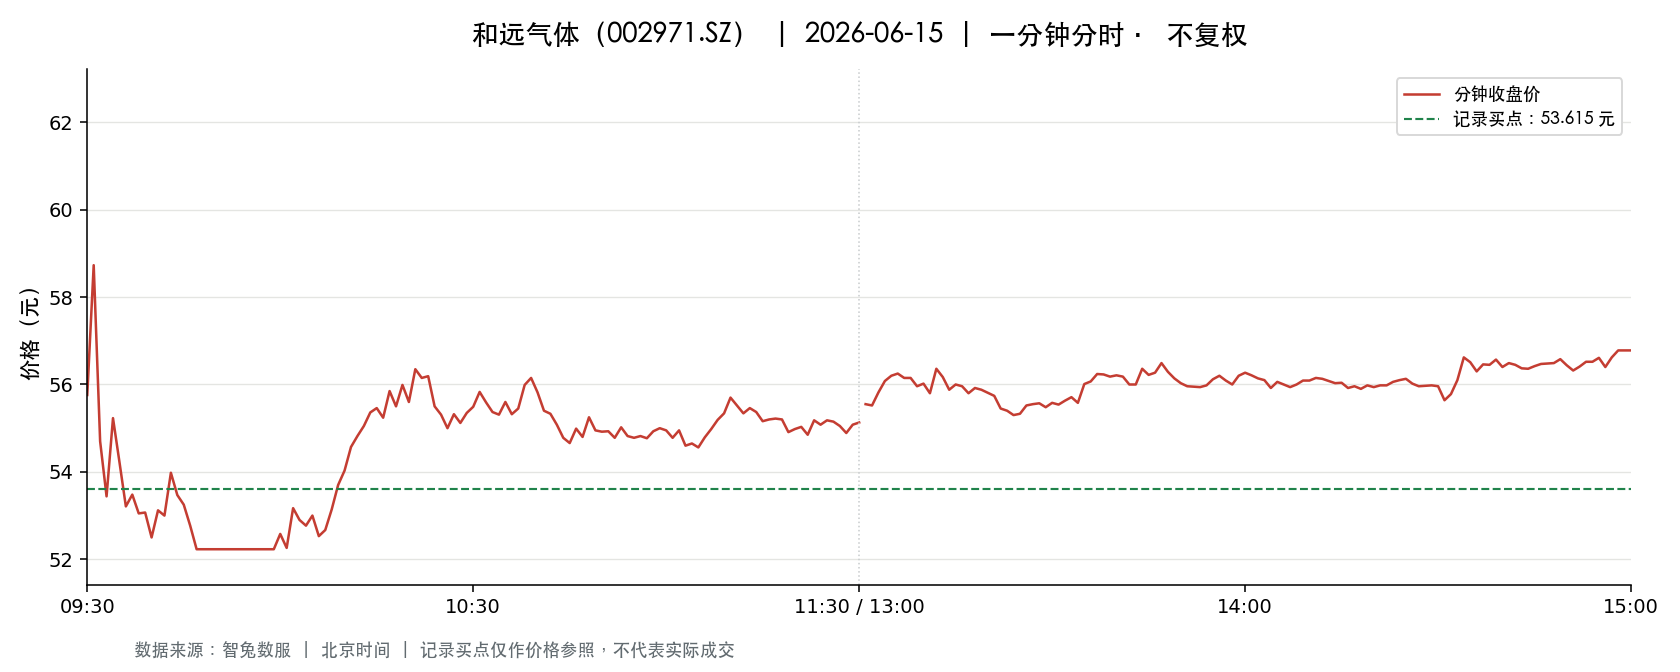

The data file committed next to this chart (first rows):
t, o, h, l, c, v, a, pc, sf
2026-06-15 09:30:00, 55.76, 55.76, 55.76, 55.76, 21788, 121491003, 58.03, 0.0
2026-06-15 09:31:00, 56.6, 59.9, 56.6, 58.73, 26682, 154397160, 55.76, 0.0
2026-06-15 09:32:00, 59.0, 59.0, 54.7, 54.7, 23027, 130294986, 58.73, 0.0
2026-06-15 09:33:00, 54.7, 54.7, 53.0, 53.44, 18710, 101002739, 54.7, 0.0
2026-06-15 09:34:00, 53.37, 55.23, 53.37, 55.23, 9410, 50650953, 53.44, 0.0
2026-06-15 09:35:00, 55.22, 55.36, 53.97, 54.23, 9342, 51082469, 55.23, 0.0
2026-06-15 09:36:00, 54.03, 54.23, 53.2, 53.21, 5074, 27318457, 54.23, 0.0
2026-06-15 09:37:00, 53.19, 53.69, 52.98, 53.48, 8303, 44273385, 53.21, 0.0
2026-06-15 09:38:00, 53.44, 53.49, 53.0, 53.05, 7392, 39329114, 53.48, 0.0
2026-06-15 09:39:00, 53.21, 53.21, 52.8, 53.07, 6150, 32582975, 53.05, 0.0
2026-06-15 09:40:00, 52.94, 53.07, 52.39, 52.5, 6336, 33469251, 53.07, 0.0
2026-06-15 09:41:00, 52.51, 53.14, 52.51, 53.12, 5526, 29239004, 52.5, 0.0
2026-06-15 09:42:00, 53.14, 53.17, 52.86, 53.0, 3439, 18229405, 53.12, 0.0
2026-06-15 09:43:00, 53.28, 54.2, 53.28, 53.98, 4153, 22329436, 53.0, 0.0
2026-06-15 09:44:00, 54.01, 54.12, 53.47, 53.47, 4294, 23016023, 53.98, 0.0
2026-06-15 09:45:00, 53.33, 53.7, 53.06, 53.25, 3461, 18495865, 53.47, 0.0
2026-06-15 09:46:00, 53.21, 53.21, 52.77, 52.77, 2879, 15263371, 53.25, 0.0
2026-06-15 09:47:00, 52.69, 52.69, 52.23, 52.23, 15651, 81797769, 52.77, 0.0
2026-06-15 09:48:00, 52.23, 52.23, 52.23, 52.23, 1167, 6095241, 52.23, 0.0
2026-06-15 09:49:00, 52.23, 52.23, 52.23, 52.23, 1075, 5614725, 52.23, 0.0
2026-06-15 09:50:00, 52.23, 52.23, 52.23, 52.23, 491.0, 2564493, 52.23, 0.0
2026-06-15 09:51:00, 52.23, 52.23, 52.23, 52.23, 396.0, 2068308, 52.23, 0.0
2026-06-15 09:52:00, 52.23, 52.23, 52.23, 52.23, 437.0, 2282451, 52.23, 0.0
2026-06-15 09:53:00, 52.23, 52.23, 52.23, 52.23, 249.0, 1300527, 52.23, 0.0
2026-06-15 09:54:00, 52.23, 52.23, 52.23, 52.23, 136.0, 710328, 52.23, 0.0
2026-06-15 09:55:00, 52.23, 52.23, 52.23, 52.23, 365.0, 1906395, 52.23, 0.0
2026-06-15 09:56:00, 52.23, 52.23, 52.23, 52.23, 209.0, 1091607, 52.23, 0.0
2026-06-15 09:57:00, 52.23, 52.23, 52.23, 52.23, 238.0, 1243074, 52.23, 0.0
2026-06-15 09:58:00, 52.23, 52.23, 52.23, 52.23, 408.0, 2130984, 52.23, 0.0
2026-06-15 09:59:00, 52.23, 52.23, 52.23, 52.23, 1346, 7030158, 52.23, 0.0
2026-06-15 10:00:00, 52.23, 52.58, 52.23, 52.58, 22556, 117862763, 52.23, 0.0
2026-06-15 10:01:00, 52.4, 52.4, 52.23, 52.26, 8238, 43054222, 52.58, 0.0
2026-06-15 10:02:00, 52.3, 53.17, 52.24, 53.17, 6573, 34607688, 52.26, 0.0
2026-06-15 10:03:00, 53.21, 53.23, 52.9, 52.9, 6791, 36001452, 53.17, 0.0
2026-06-15 10:04:00, 52.9, 53.21, 52.72, 52.77, 3842, 20360828, 52.9, 0.0
2026-06-15 10:05:00, 52.75, 53.01, 52.75, 53.0, 3297, 17426007, 52.77, 0.0
2026-06-15 10:06:00, 53.13, 53.13, 52.46, 52.53, 3961, 20871564, 53.0, 0.0
2026-06-15 10:07:00, 52.51, 52.71, 52.41, 52.67, 3925, 20621623, 52.53, 0.0
2026-06-15 10:08:00, 52.71, 53.14, 52.66, 53.14, 3081, 16277715, 52.67, 0.0
2026-06-15 10:09:00, 53.11, 53.7, 53.11, 53.7, 3910, 20893587, 53.14, 0.0
2026-06-15 10:10:00, 53.75, 54.14, 53.75, 54.03, 4209, 22701945, 53.7, 0.0
2026-06-15 10:11:00, 54.03, 54.6, 53.9, 54.57, 3971, 21500988, 54.03, 0.0
2026-06-15 10:12:00, 54.56, 54.88, 54.48, 54.82, 4549, 24911139, 54.57, 0.0
2026-06-15 10:13:00, 54.8, 55.15, 54.71, 55.05, 4474, 24631671, 54.82, 0.0
2026-06-15 10:14:00, 55.11, 55.49, 55.09, 55.36, 3155, 17445919, 55.05, 0.0
2026-06-15 10:15:00, 55.51, 55.51, 55.0, 55.46, 3908, 21597636, 55.36, 0.0
2026-06-15 10:16:00, 55.48, 55.48, 54.91, 55.24, 2415, 13310317, 55.46, 0.0
2026-06-15 10:17:00, 55.34, 55.86, 55.34, 55.85, 4226, 23545156, 55.24, 0.0
2026-06-15 10:18:00, 55.81, 55.81, 55.38, 55.5, 1218, 6774039, 55.85, 0.0
2026-06-15 10:19:00, 55.43, 56.0, 55.4, 55.99, 2055, 11409100, 55.5, 0.0
2026-06-15 10:20:00, 55.99, 56.16, 55.6, 55.6, 2119, 11856669, 55.99, 0.0
2026-06-15 10:21:00, 56.14, 56.45, 56.12, 56.35, 2380, 13391089, 55.6, 0.0
2026-06-15 10:22:00, 56.4, 56.4, 55.99, 56.15, 1291, 7251993, 56.35, 0.0
2026-06-15 10:23:00, 56.14, 56.42, 56.14, 56.19, 1140, 6414157, 56.15, 0.0
2026-06-15 10:24:00, 56.02, 56.02, 55.5, 55.5, 1420, 7929026, 56.19, 0.0
2026-06-15 10:25:00, 55.4, 55.59, 55.12, 55.31, 1100, 6093792, 55.5, 0.0
2026-06-15 10:26:00, 55.31, 55.31, 55.0, 55.0, 1108, 6114200, 55.31, 0.0
2026-06-15 10:27:00, 54.98, 55.37, 54.98, 55.32, 1295, 7146931, 55.0, 0.0
2026-06-15 10:28:00, 55.36, 55.37, 55.12, 55.12, 905.0, 5003246, 55.32, 0.0
2026-06-15 10:29:00, 55.14, 55.35, 55.14, 55.35, 612.0, 3383272, 55.12, 0.0
... 181 more rows
